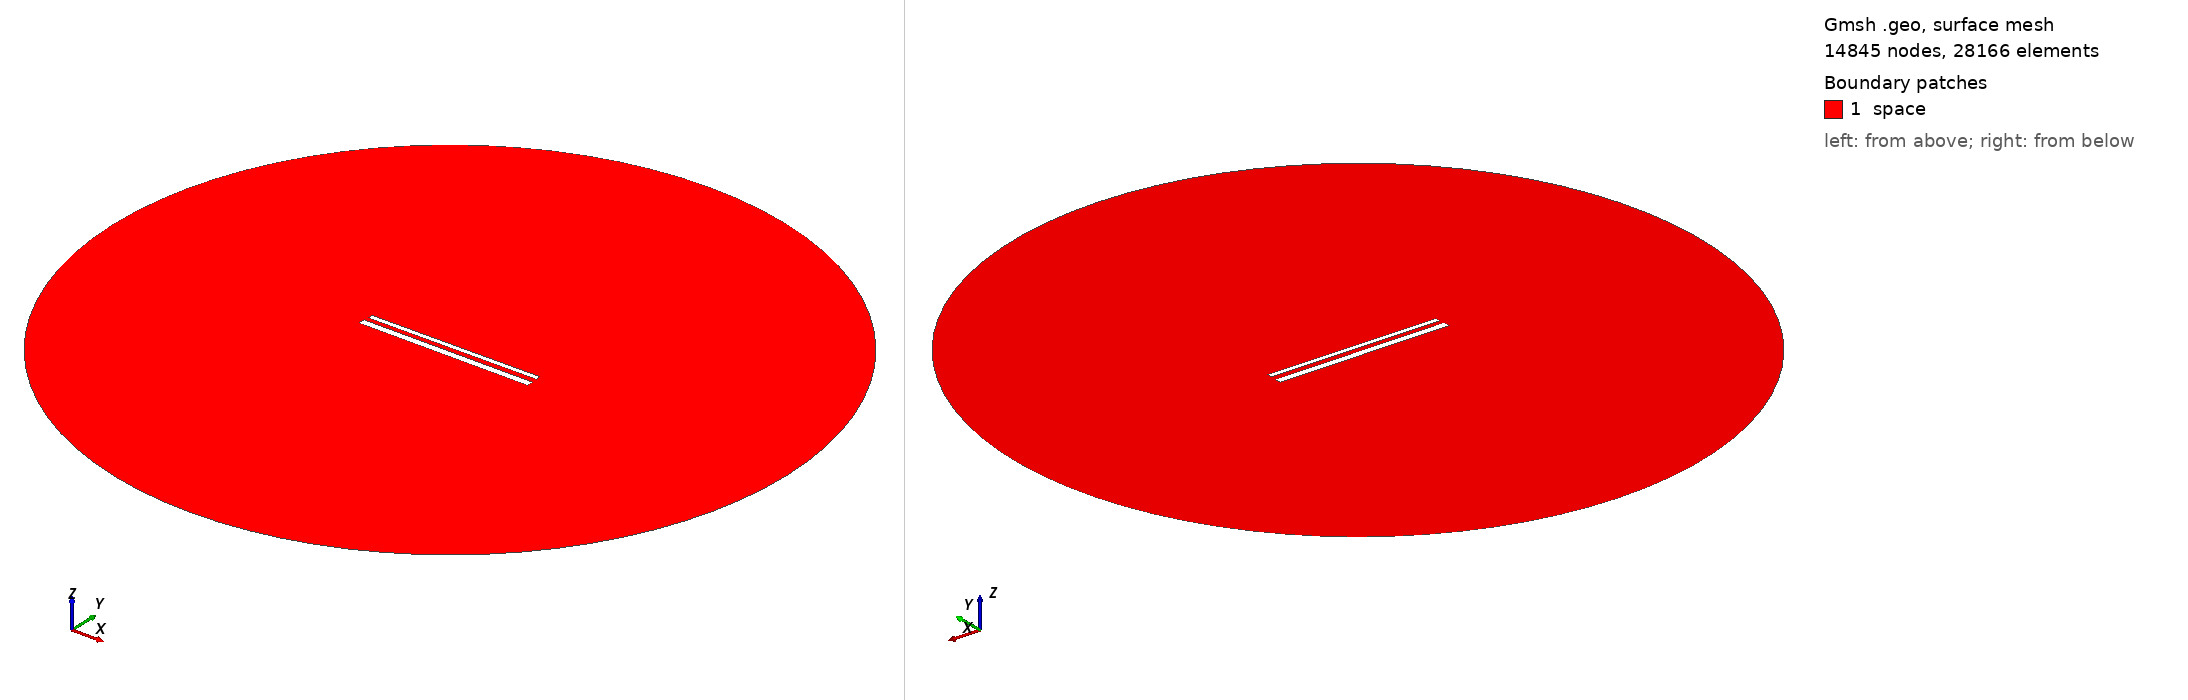

Gmsh geometry script, surface-meshed: 14845 nodes, 28166 surface elements. Boundary patches (legend numbers): 1 space. Left view from above one corner, right view from below the opposite corner. Legend entries are the model's physical surfaces. The drawing asked Gmsh for element sizes between 1% and 20% of the model's largest extent; the script's own settings can give other sizes.

=== 694.geo (drawn) ===
// Set the geometry kernel
SetFactory("OpenCASCADE");

//---------------------------------------
// Rectangles
//---------------------------------------

// Rectangle 1 (top)
Point(1) = {-49.56666666666667, 1.6833333333333333, 0, 1.0};
Point(2) = {49.56666666666667, 1.6833333333333333, 0, 1.0};
Point(3) = {49.56666666666667, 4.816666666666666, 0, 1.0};
Point(4) = {-49.56666666666667, 4.816666666666666, 0, 1.0};

Line(1) = {1, 2};
Line(2) = {2, 3};
Line(3) = {3, 4};
Line(4) = {4, 1};

Line Loop(1) = {1, 2, 3, 4};
Plane Surface(1) = {1};

Rotate { {0, 0, 1}, {0,  1.25,  0}, 0.006 } {
  Surface{1};
}

// Rectangle 2 (bottom)
Point(5) = {-50,-1.25, 0, 1.0};
Point(6) = { 50,-1.25, 0, 1.0};
Point(7) = { 50,-5.25, 0, 1.0};
Point(8) = {-50,-5.25, 0, 1.0};

Line(5) = {5, 6};
Line(6) = {6, 7};
Line(7) = {7, 8};
Line(8) = {8, 5};

Line Loop(2) = {5, 6, 7, 8};
Plane Surface(2) = {2}; 


//---------------------------------------
// Circle
//---------------------------------------

// Define points
Point(9) = {0, 0, 0};        // Center
Point(10) = {200, 0, 0};     // Start point
Point(11) = {0, 200, 0};     // 90 degrees
Point(12) = {-200, 0, 0};    // 180 degrees
Point(13) = {0, -200, 0};    // 270 degrees

// Define circle arcs (each needs start, center, end)
Circle(9) = {10, 9, 11};
Circle(10) = {11, 9, 12};
Circle(11) = {12, 9, 13};
Circle(12) = {13, 9, 10};

// Define curve loop and surface if needed
Curve Loop(3) = {9, 10, 11, 12};
Surface(3) = {3};

// Subtract Rectangles from Circle
BooleanDifference{ Surface{3}; Delete; }{ Surface{1}; Surface{2}; Delete; }

//---------------------------------------
// Transfinite Lines and Surface
//---------------------------------------
r = 7;
Transfinite Line {1, 3} = 50*r Using Progression 1;
Transfinite Line {2, 4} = 2*r Using Progression 1;
Transfinite Line {5, 7} = 50*r Using Progression 1;
Transfinite Line {6, 8} = 2*r Using Progression 1;
Transfinite Line {9, 10, 11, 12} = 20 Using Progression 1;

//---------------------------------------
// Define Physical Groups
//---------------------------------------                

//--- Physical Curves
// Physical groups for boundaries
Physical Line("force_segment", 10) = {1};
Physical Line("upper_plate", 11) = {2, 3, 4};
Physical Line("lower_plate", 12) = {5, 6, 7, 8};
Physical Line("boundary", 20) = {9, 10, 11, 12};

//--- Physical Surfaces
Physical Surface("space", 30) = {3};

//---------------------------------------
// 6. Generate the Mesh
//---------------------------------------
Mesh 2;  // 2D mesh generation
